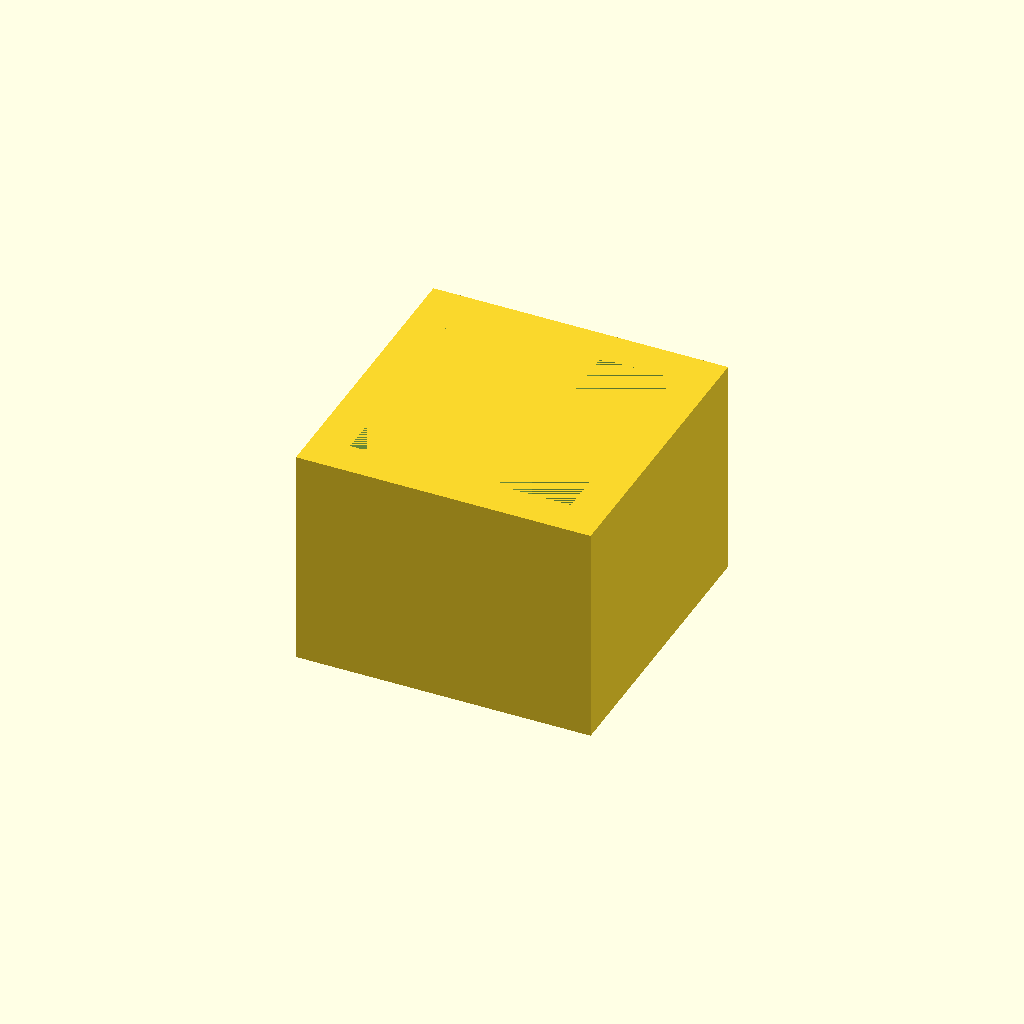
Cell 1: rendered with the file's own defaults.
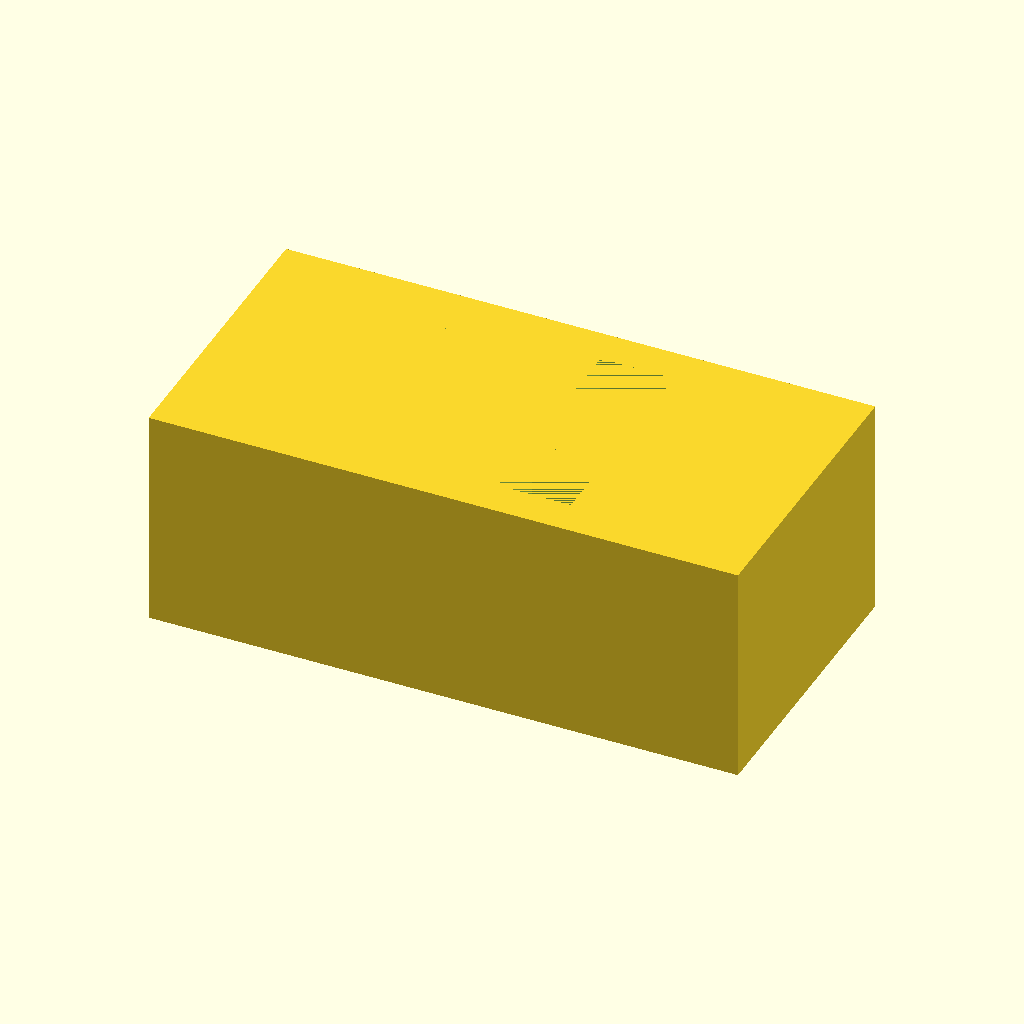
Cell 2 — block_width set to 80, the other parameters unchanged.
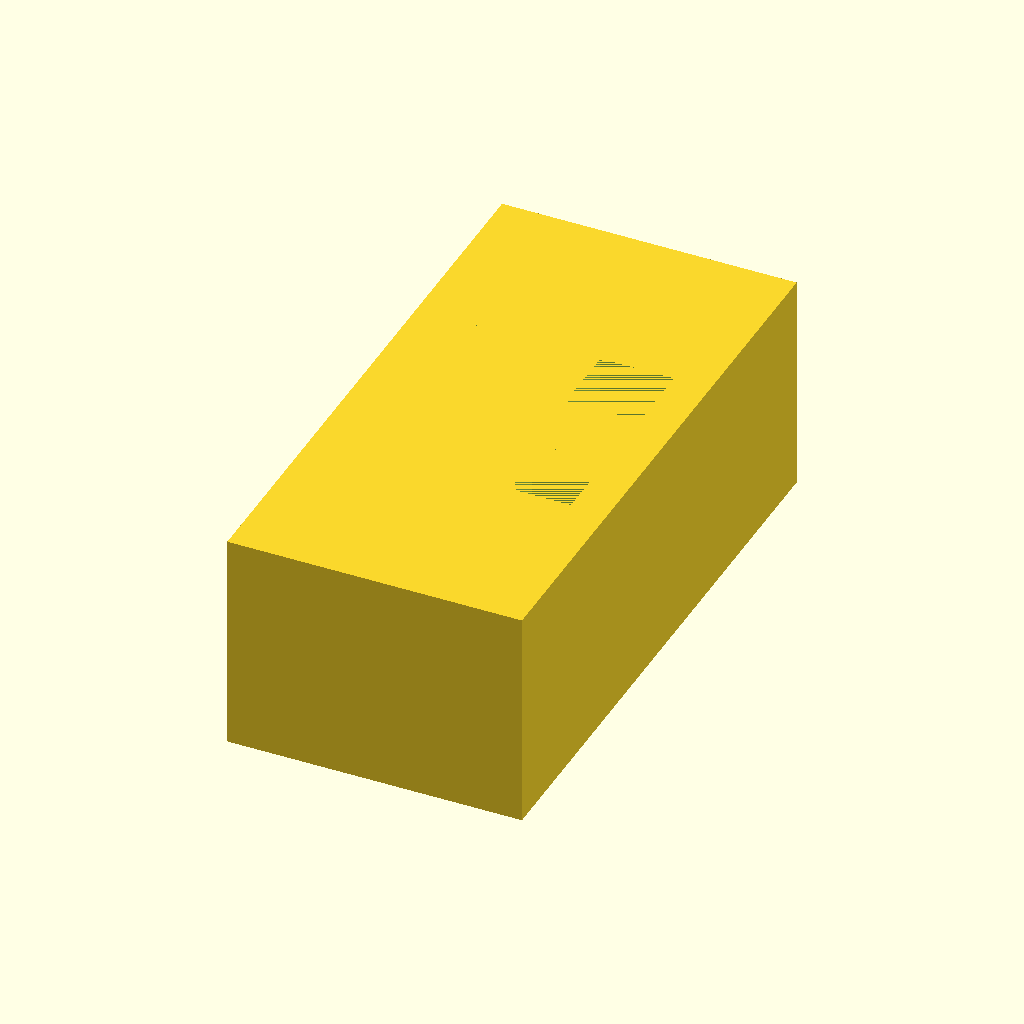
Cell 3 — block_depth set to 80, the other parameters unchanged.
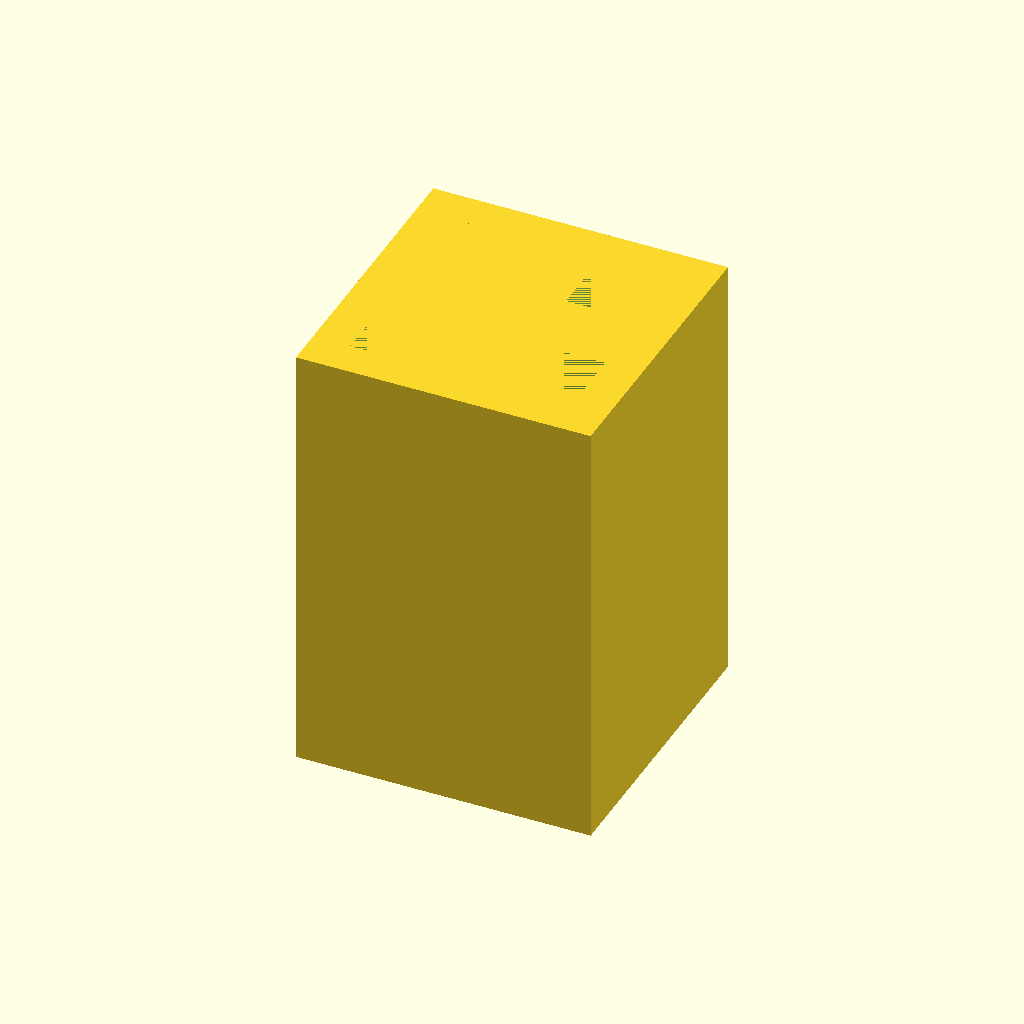
Cell 4: block_height = 60 (everything else at default).
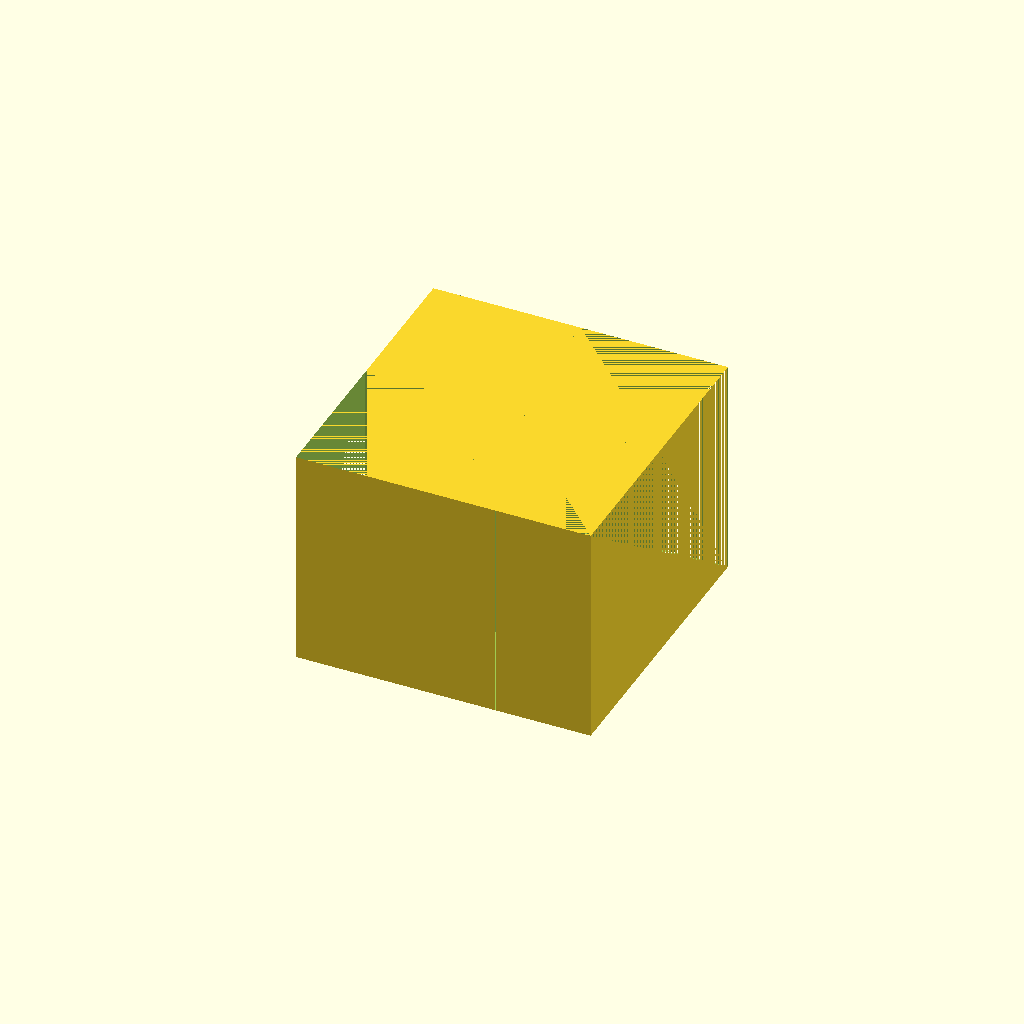
Cell 5 — hole_size set to 20, the other parameters unchanged.
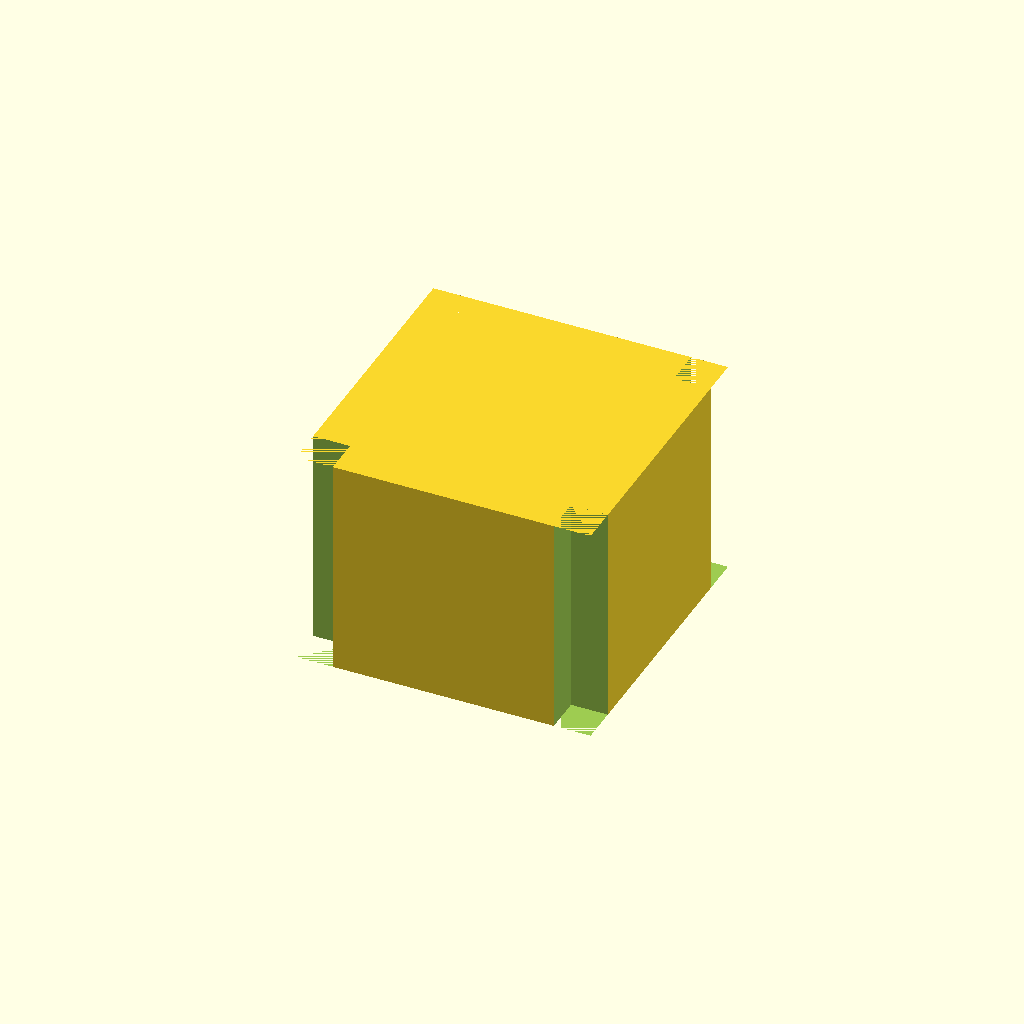
Cell 6: hole_spacing = 40 (everything else at default).
One fixed orthographic camera (rotation 55°, 0°, 25°; colour scheme Cornfield) for every cell.
OpenSCAD source file WHUCAD_2798/0101/100002081/output_0/100002081.scad:

// Parameters
block_width = 40;
block_depth = 40;
block_height = 30;

hole_size = 10; // size of the square base of the pyramid
hole_spacing = 20; // center-to-center spacing between holes
hole_height = block_height; // through-hole

module hollow_block() {
    difference() {
        // Main block
        cube([block_width, block_depth, block_height], center = true);

        // Pyramidal holes
        for (x = [-hole_spacing/2, hole_spacing/2])
            for (y = [-hole_spacing/2, hole_spacing/2])
                translate([x, y, 0])
                    pyramid_hole();
    }
}

// Module to create a square pyramidal hole
module pyramid_hole() {
    translate([0, 0, -block_height/2])
        rotate([0, 0, 0])
            linear_extrude(height = hole_height)
                polygon(points=[[ -hole_size/2, -hole_size/2],
                                [  hole_size/2, -hole_size/2],
                                [  hole_size/2,  hole_size/2],
                                [ -hole_size/2,  hole_size/2]],
                        paths=[[0,1,2,3]]);
}

// Render the model
hollow_block();
Parameter table extracted from the source (name, type, default, range or options):
block_width: number, default 40
block_depth: number, default 40
block_height: number, default 30
hole_size: number, default 10
hole_spacing: number, default 20
